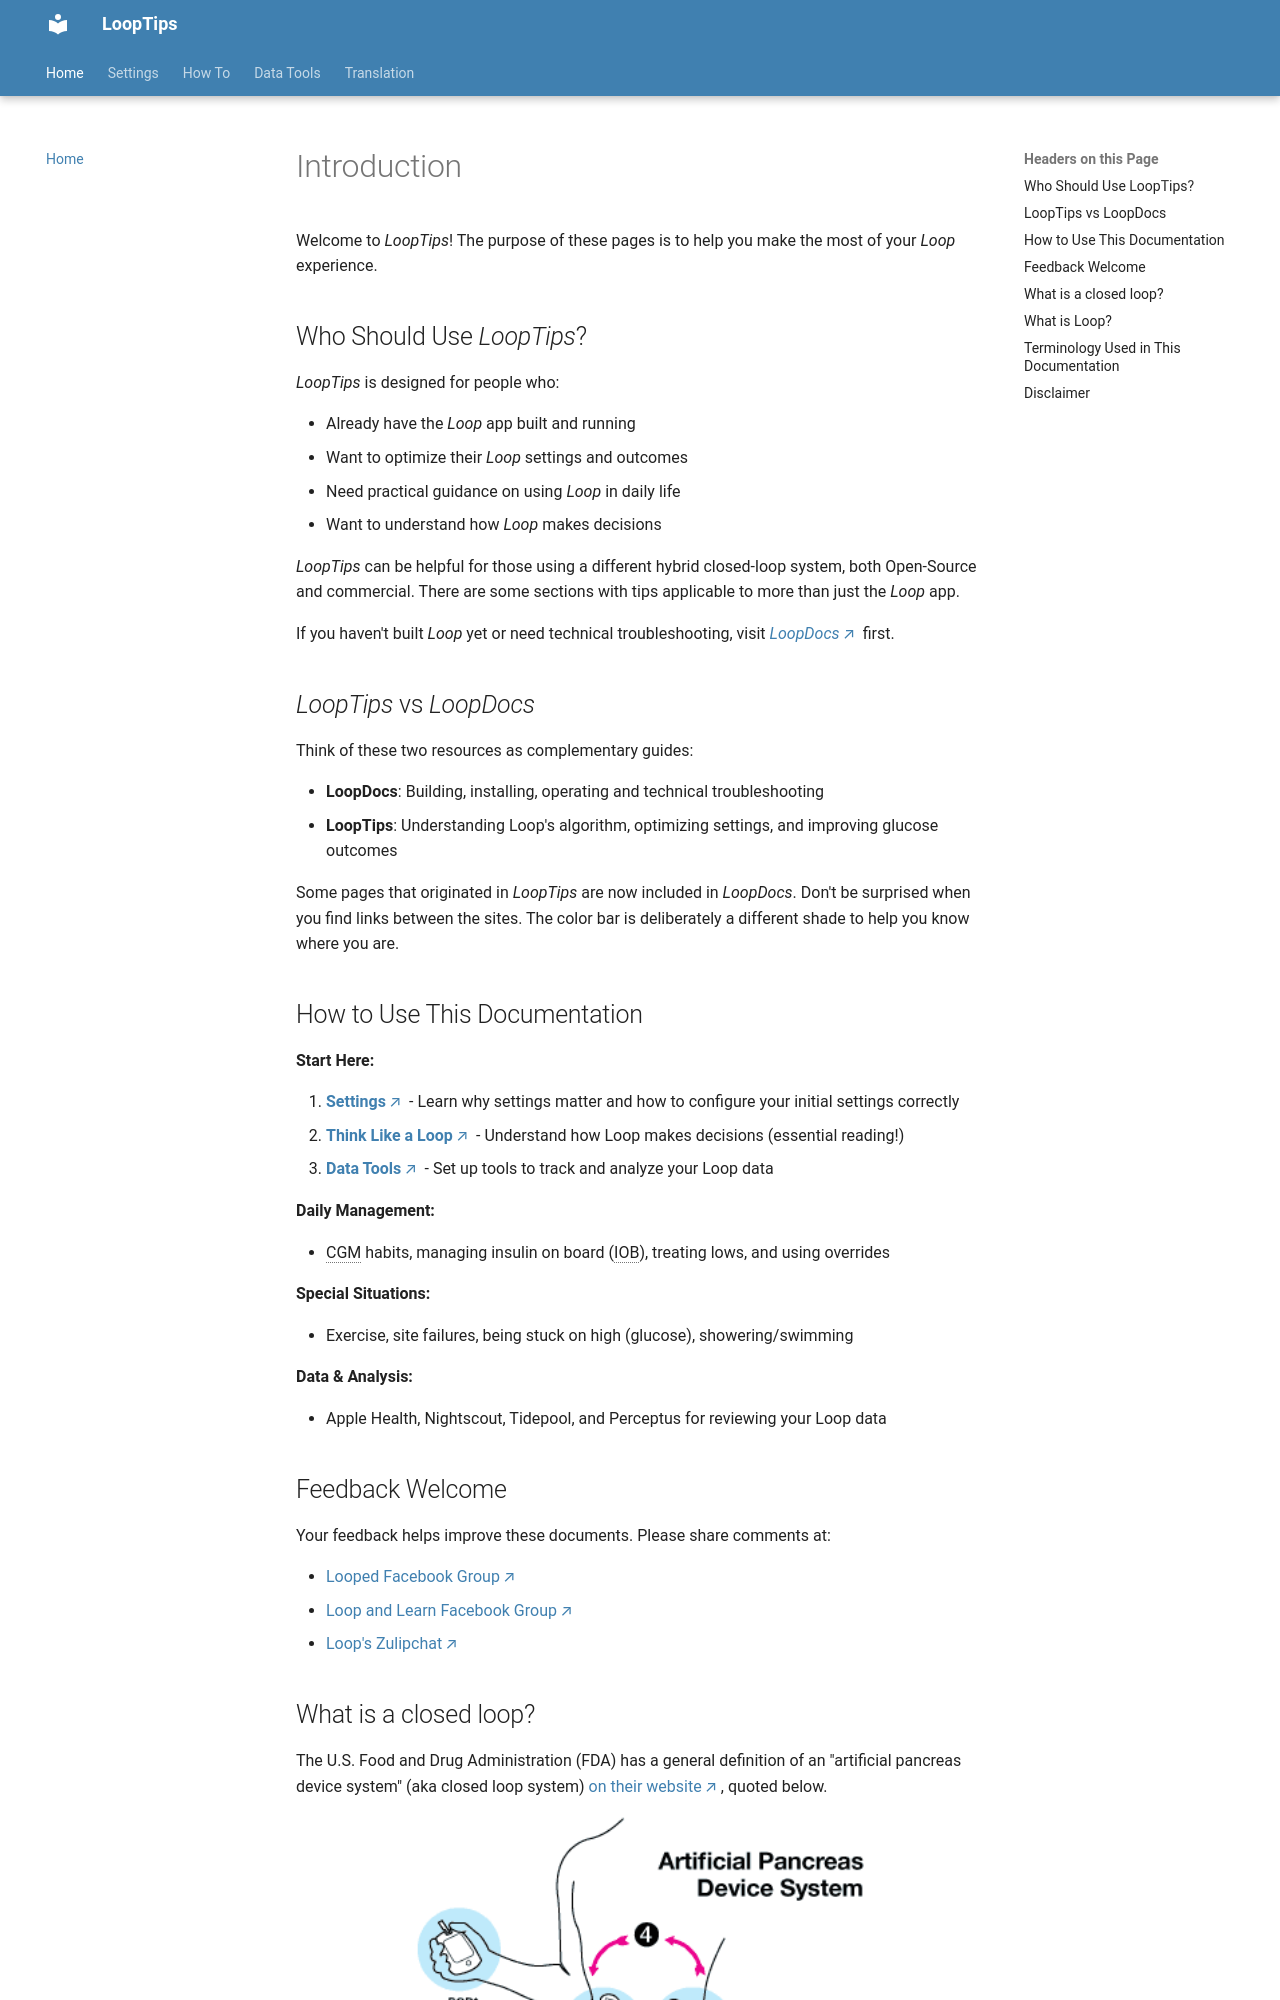

repository: LoopKit/looptips · page: index.html · generator: mkdocs

# Introduction


Welcome to LoopTips!  The purpose of these pages is to help you make the most of your DIY closed-looping experience.  In particular, these pages support users of the [Loop app](https://loopdocs.org).  These documents have been a long time in the making and as always, your feedback is welcome.  If you have comments, please feel free to provide input at the [Looped Facebook Group](https://www.facebook.com/groups/TheLoopedGroup/?fref=nf)  or in [Loop's Zulipchat](https://loop.zulipchat.com).

LoopTips is a companion to the LoopDocs.   LoopTips does not cover the build or installation of Loop app.  If you have problems with building your Loop app, or troubleshooting the technical aspects of Loop operations, please head over to the LoopDocs for help.  The pages here are specifically related to understanding how your loop is recommending the actions being taken, and how you can improve your blood glucose outcomes on Loop.
